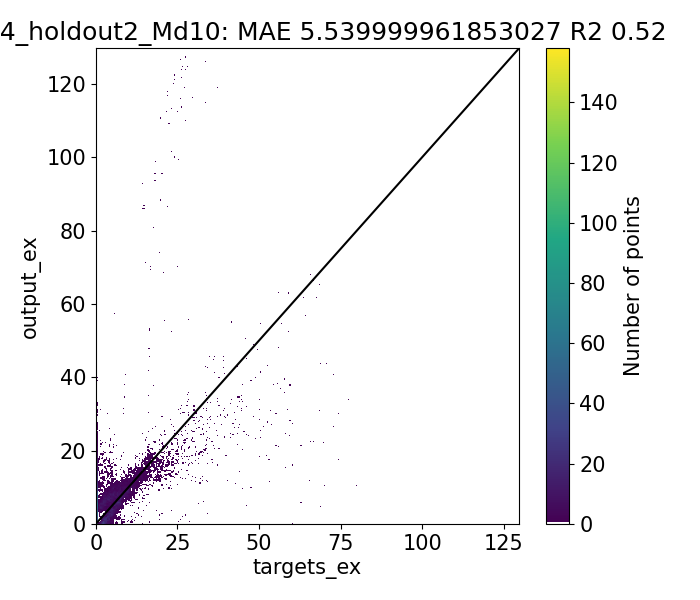

The data file committed next to this chart (first rows):
Target, Output, Diff
0.66, -1.325, 1.985
0.6983, -1.241, 1.939
0.965, -1.593, 2.558
1.2, -1.476, 2.676
1.444, -0.5695, 2.014
1.358, -0.4295, 1.788
4.404, 4.85, -0.4464
3.65, 2.925, 0.7247
1.737, -0.103, 1.84
1.78, -0.02109, 1.801
4.046, 4.519, -0.473
3.467, 2.961, 0.5063
1.447, -0.5139, 1.961
1.718, -0.4194, 2.137
1.446, -0.9839, 2.43
1.12, -0.8087, 1.929
1.646, -0.3145, 1.961
1.41, -0.2281, 1.638
1.81, -0.1146, 1.925
1.657, -0.03062, 1.687
1.627, -0.01186, 1.639
2.064, 0.07778, 1.986
2.353, 0.4103, 1.943
2.021, 0.4348, 1.586
1.467, -0.002012, 1.469
1.55, 0.1481, 1.402
1.92, 1.206, 0.7144
2.007, 1.302, 0.7042
2.076, 0.6632, 1.413
2.98, 0.797, 2.183
2.14, 1.904, 0.2364
2.362, 2.032, 0.3303
2.103, 1.536, 0.567
2.04, 1.666, 0.3736
2.135, 1.689, 0.4463
2.13, 1.662, 0.468
1.5, 0.7543, 0.7457
1.793, 0.8792, 0.9138
2.004, 1.162, 0.8415
1.72, 1.255, 0.4654
2.31, 0.09059, 2.219
1.72, 0.1768, 1.543
1.239, -0.1995, 1.438
1.29, -0.06537, 1.355
1.01, -0.1089, 1.119
1.668, 0.1288, 1.539
1.24, 0.2157, 1.024
1.614, 0.3985, 1.216
1.45, 0.4137, 1.036
1.463, 0.4311, 1.032
1.065, -0.2939, 1.359
1.173, -0.2703, 1.443
0.6017, -0.6747, 1.276
0.6122, -1.631, 2.244
0.67, -1.541, 2.211
0.8367, -1.561, 2.398
0.7967, -1.463, 2.26
0.9729, -1.982, 2.955
0.892, -1.935, 2.827
0.9633, -1.374, 2.337
... 10,180 more rows
